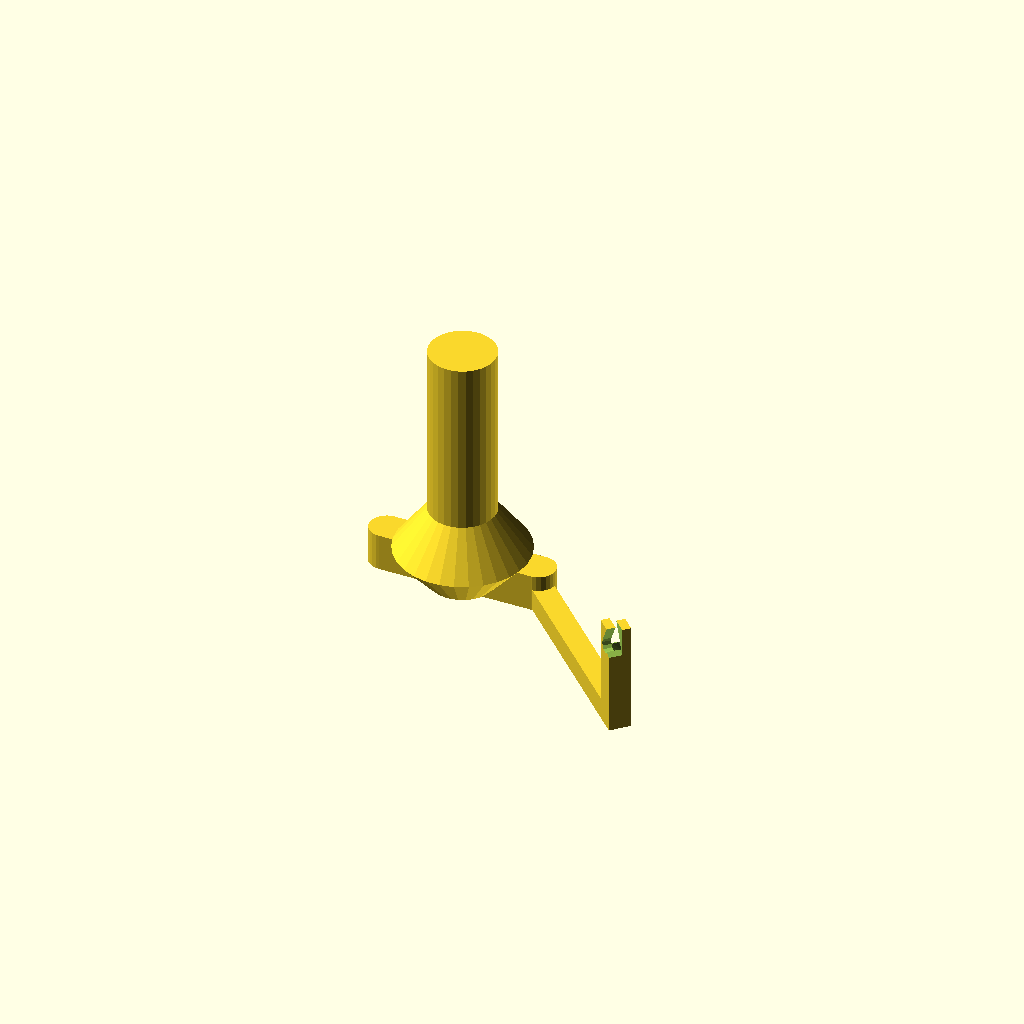
Cell 1: the model at its default parameters.
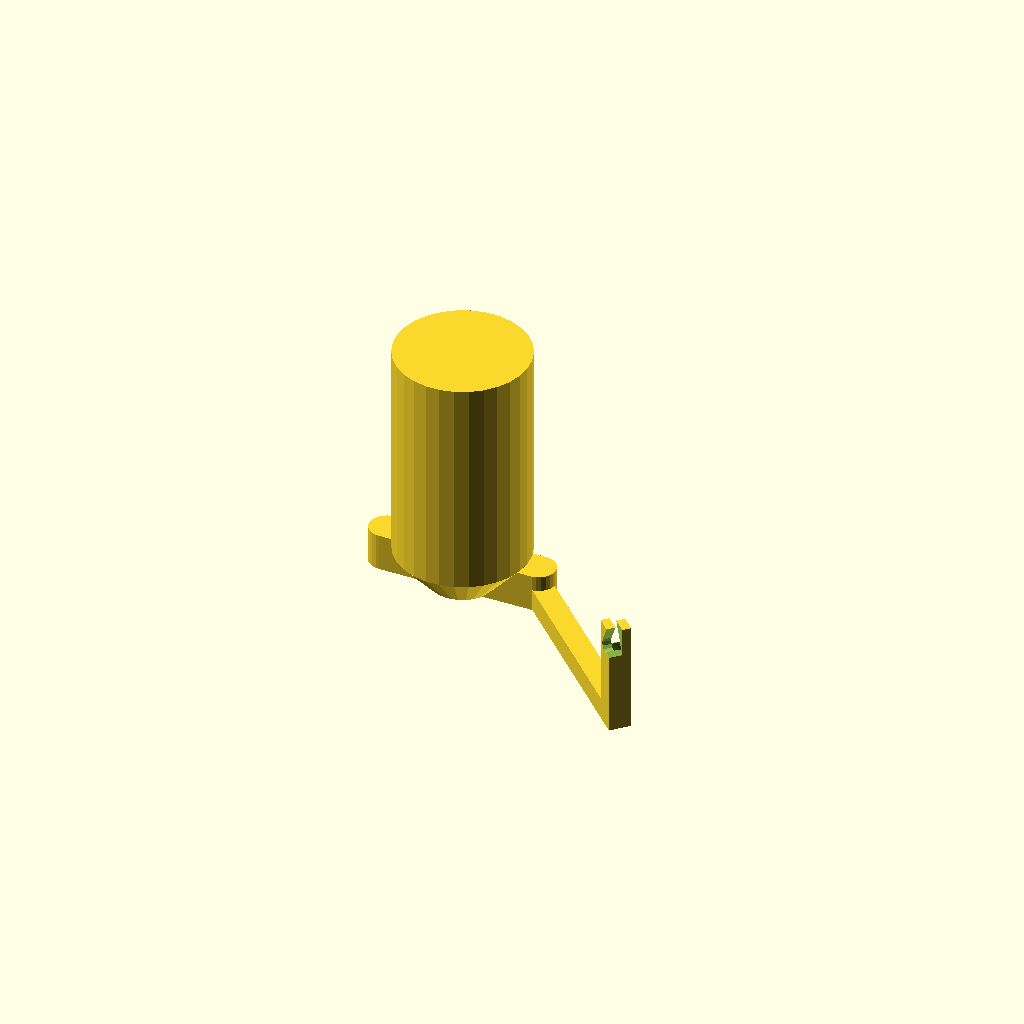
Cell 2: Rspool = 30 (everything else at default).
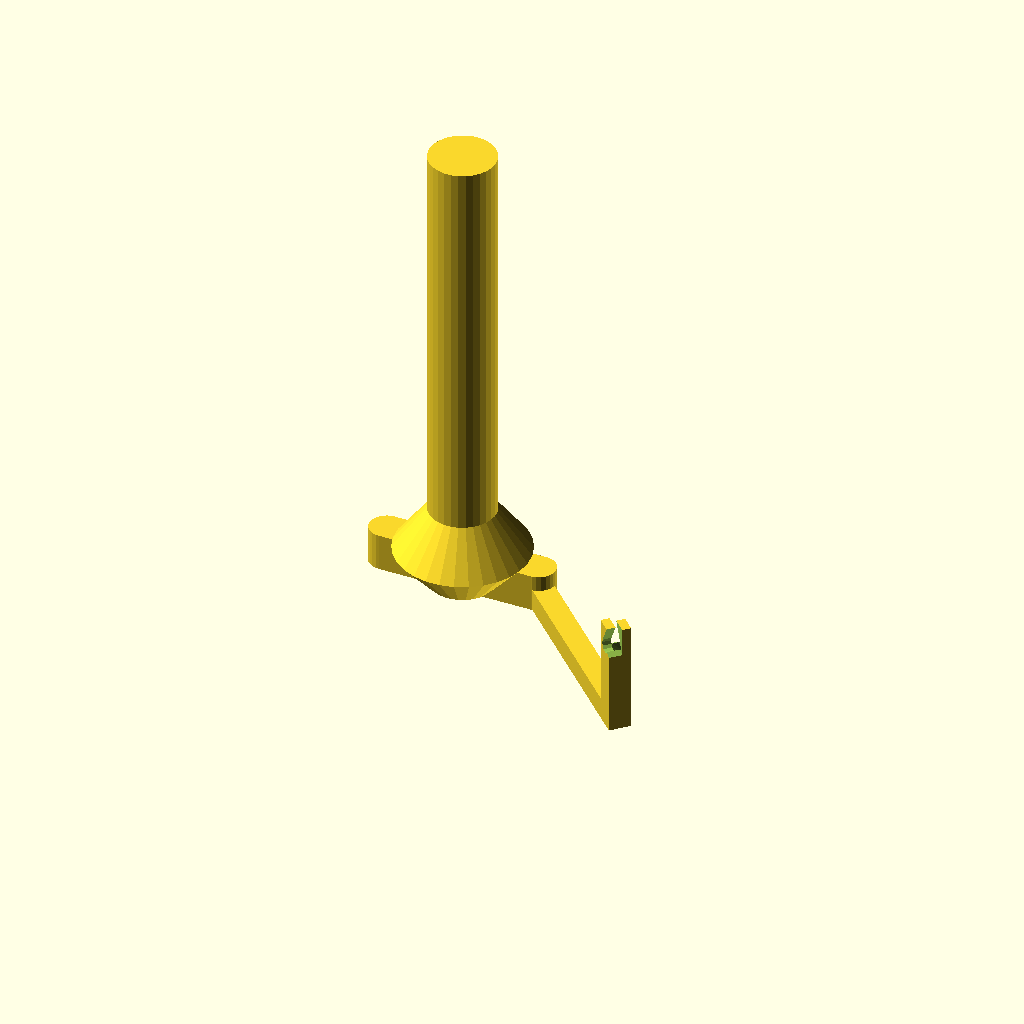
Cell 3: the same model with H = 200.
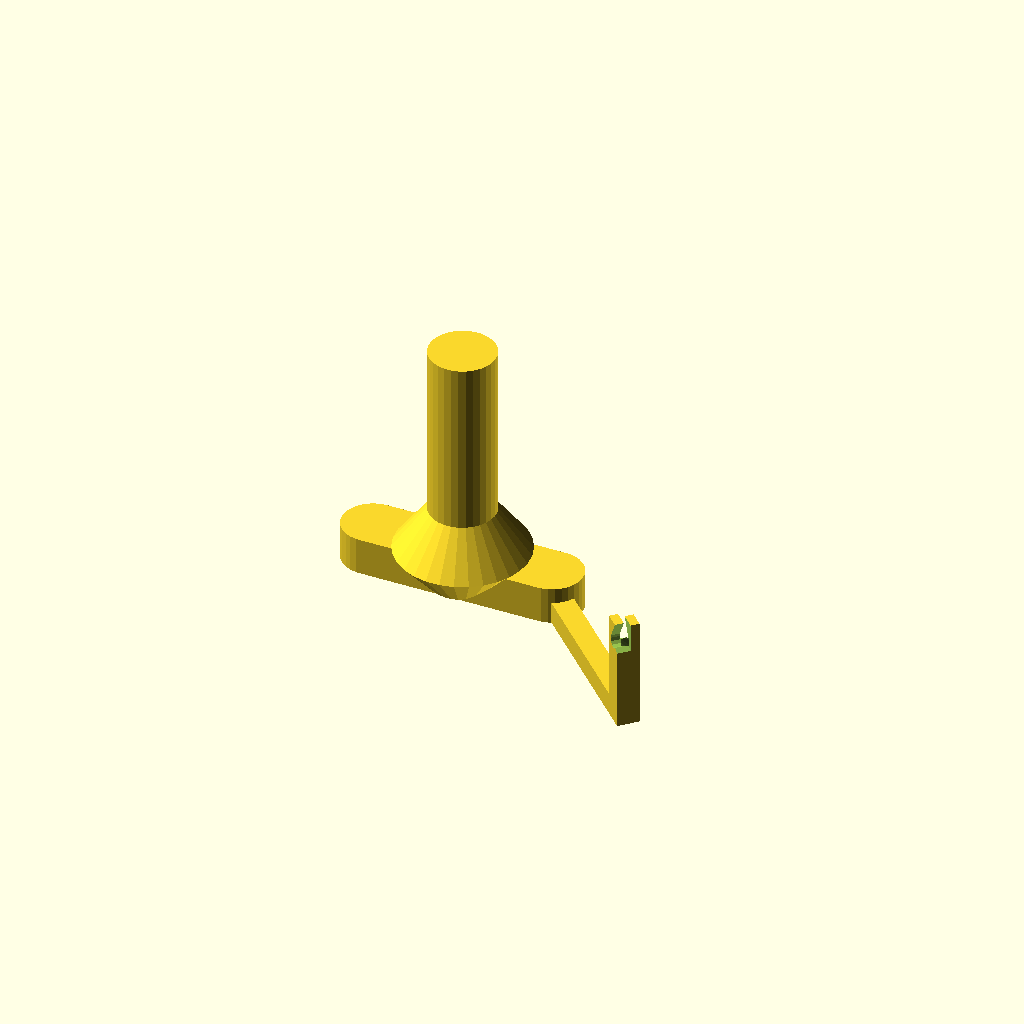
Cell 4: the same model with R = 12.4.
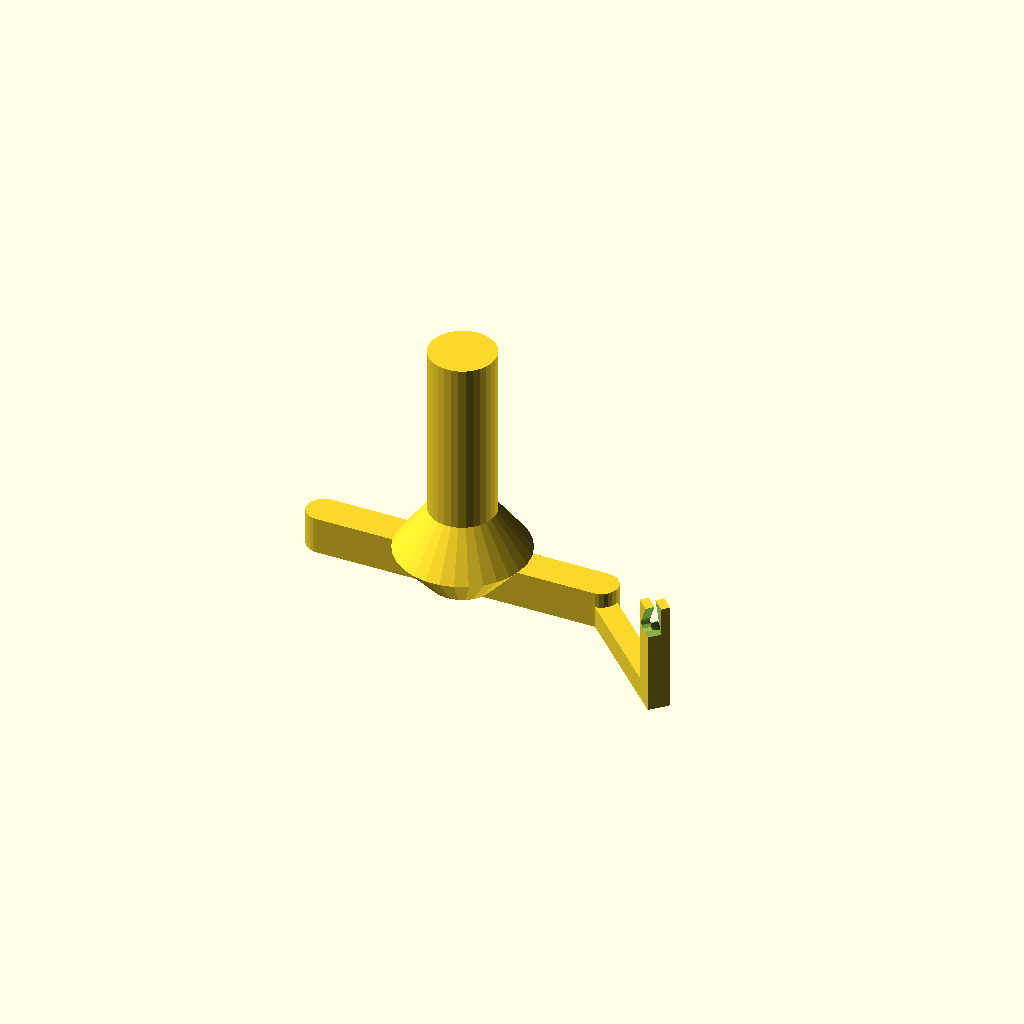
Cell 5: the same model with D = 116.
One fixed orthographic camera (rotation 55°, 0°, 25°; colour scheme Cornfield) for every cell.
Source of the model, inputs/thingiverse/files/thing-355889/Printrbot-Spool-Holder/PrintrbotSpoolHolder.scad:
// printrbot spool holder

// Radius of spool holder
Rspool=15;
// Height of spool holder
H=100;
// Radius of Z-rods (adjust fit here)
R=6.2;
// Path width of single trace of plastic
w1=.4;
// Distance between Z-rods (inside measurement)
D=58;
// Length of guide arm
L=130;

w=w1*4;
d=D/2+R;

difference(){
	union(){
		translate([0,0,17]){
			cylinder(r=Rspool,h=H);
			cylinder(r1=30,r2=0,h=40);
		}
		cylinder(r1=15,r2=30,h=17.01);
		translate([0,0,17/2])cube([2*d,2*(R+w),17],center=true);
		translate([d,0,0])cylinder(r=R+w,h=17);
		translate([-d,0,0])cylinder(r=R+w,h=17);
		translate([d,0,0])rotate([0,0,-45]){
			translate([0,-5,0])cube([L-d,10,10]);
			translate([L-d,0,0])rotate([0,0,90])guide();
		}
	}
	translate([d,0,0])cylinder(r=R,h=30,center=true);
	translate([d,0,0])cylinder(r1=2*R+0.8,r2=0.8,h=30,center=true);
	translate([-d,0,0])cylinder(r=R,h=30,center=true);
	translate([-d,0,0])cylinder(r1=2*R+0.8,r2=0.8,h=30,center=true);
}

module guide()
difference(){	
	translate([-5,-5,0])cube([10,10,50]);
	translate([0,0,40])rotate([0,90,0])cylinder(r=3,h=20,center=true,$fn=12);
	translate([0,0,40])rotate([0,135,0])cylinder(r=3,h=20,$fn=12);
	//mirror([0,1,0]){
		translate([0,0,40])rotate([-30,0,0])translate([-1,-3,0])cube(20);
		translate([0,0,40])rotate([-30,0,180])translate([-1,-3,0])cube(20);
		translate([0,0,40])rotate([0,45,0])cube(20);
	//}
	translate([0,0,50])cube([2,20,20],center=true);
	
}
Parameter table extracted from the source (name, type, default, range or options):
Rspool: number, default 15
H: number, default 100
R: number, default 6.2
w1: number, default 0.4
D: number, default 58
L: number, default 130
